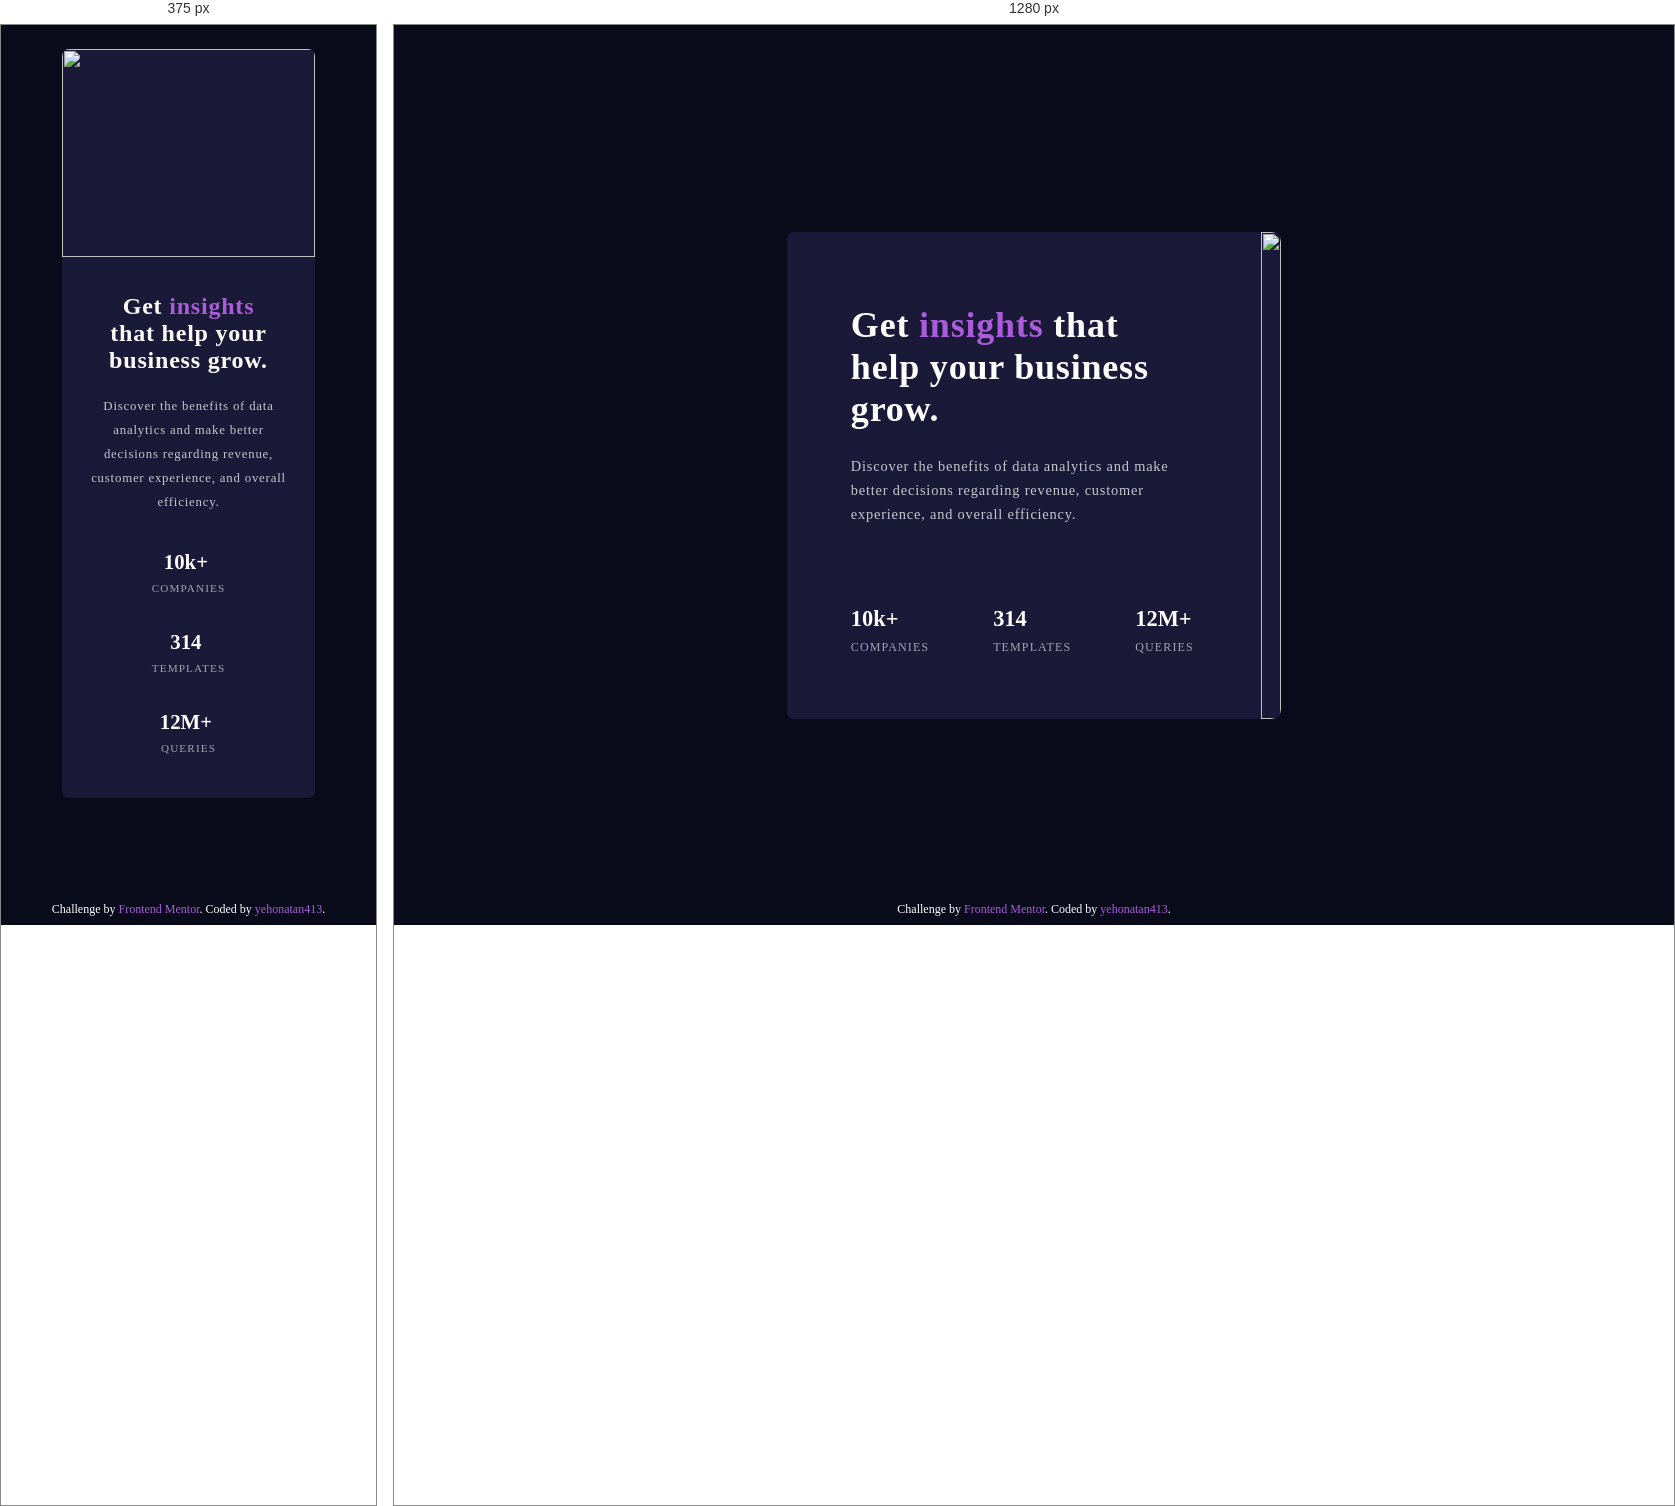
Rendered at 375 px and 1280 px, left to right.

<!-- file: index.html -->
<!DOCTYPE html>
<html lang="en">
<head>
  <meta charset="UTF-8">
  <meta name="viewport" content="width=device-width, initial-scale=1.0"> <!-- displays site properly based on user's device -->
  <link rel="stylesheet" href="style.css">
  <link rel="icon" type="image/png" sizes="32x32" href="./images/favicon-32x32.png">
  <title>Frontend Mentor | Stats preview card component</title>
</head>
<body>

  <main class="card">
    <div class="img_container">
      <picture>
        <source media="(max-width: 768px)"
	      srcset="images/image-header-mobile.jpg">
        <img src="images/image-header-desktop.jpg" alt="">
      </picture>
    </div>
    <section class="main_content">
      <h1>Get <mark>insights</mark> that help your business grow.</h1>
      <p>Discover the benefits of data analytics and make better decisions regarding revenue, customer 
        experience, and overall efficiency.</p>

      <ul>
        <li>10k+ <span>companies</span></li>
        <li>314 <span>templates</span></li>
        <li>12M+ <span>queries</span></li>
      </ul>
    </section>
  </main>
  <footer class="attribution">
    Challenge by <a href="https://www.frontendmentor.io?ref=challenge" target="_blank">Frontend Mentor</a>. 
    Coded by <a href="https://github.com/yehonatan413">yehonatan413</a>.
  </footer>
</body>
</html>

/* @media block from style.css */
@media screen and (min-width: 768px) {
    body {
        text-align: left;
        min-height: 100vh;
    }

    .card {
        display: flex;
        flex-direction: row-reverse;
        justify-content: space-between;
    }

    img {
        height: 100%;
        border-bottom-right-radius: 10px;
        border-top-right-radius: 10px;
        border-top-left-radius: 0;
        object-fit: cover;
    }

    .main_content {
       align-items: flex-start;
       justify-content:flex-start;
       padding: 4rem;
       padding-bottom: 2rem;
    }

    h1 {
        font-size: 2.25rem;
        max-width: 18ch;
    }

    p {
        font-size: 0.9rem;
        max-width: 45ch;
        margin-top: 0.75rem;
        margin-bottom: 2rem;
    }

    ul {
        display: flex;
    }

    li {
        text-align: left;
        margin-inline: 0;
        margin-top: 3rem;
        margin-bottom: 2rem;
        font-size: 1.4rem;
    }

    li:nth-child(2) {
        margin-inline: 4rem;
    }

    span {
        font-size: 0.75rem;
    }
}